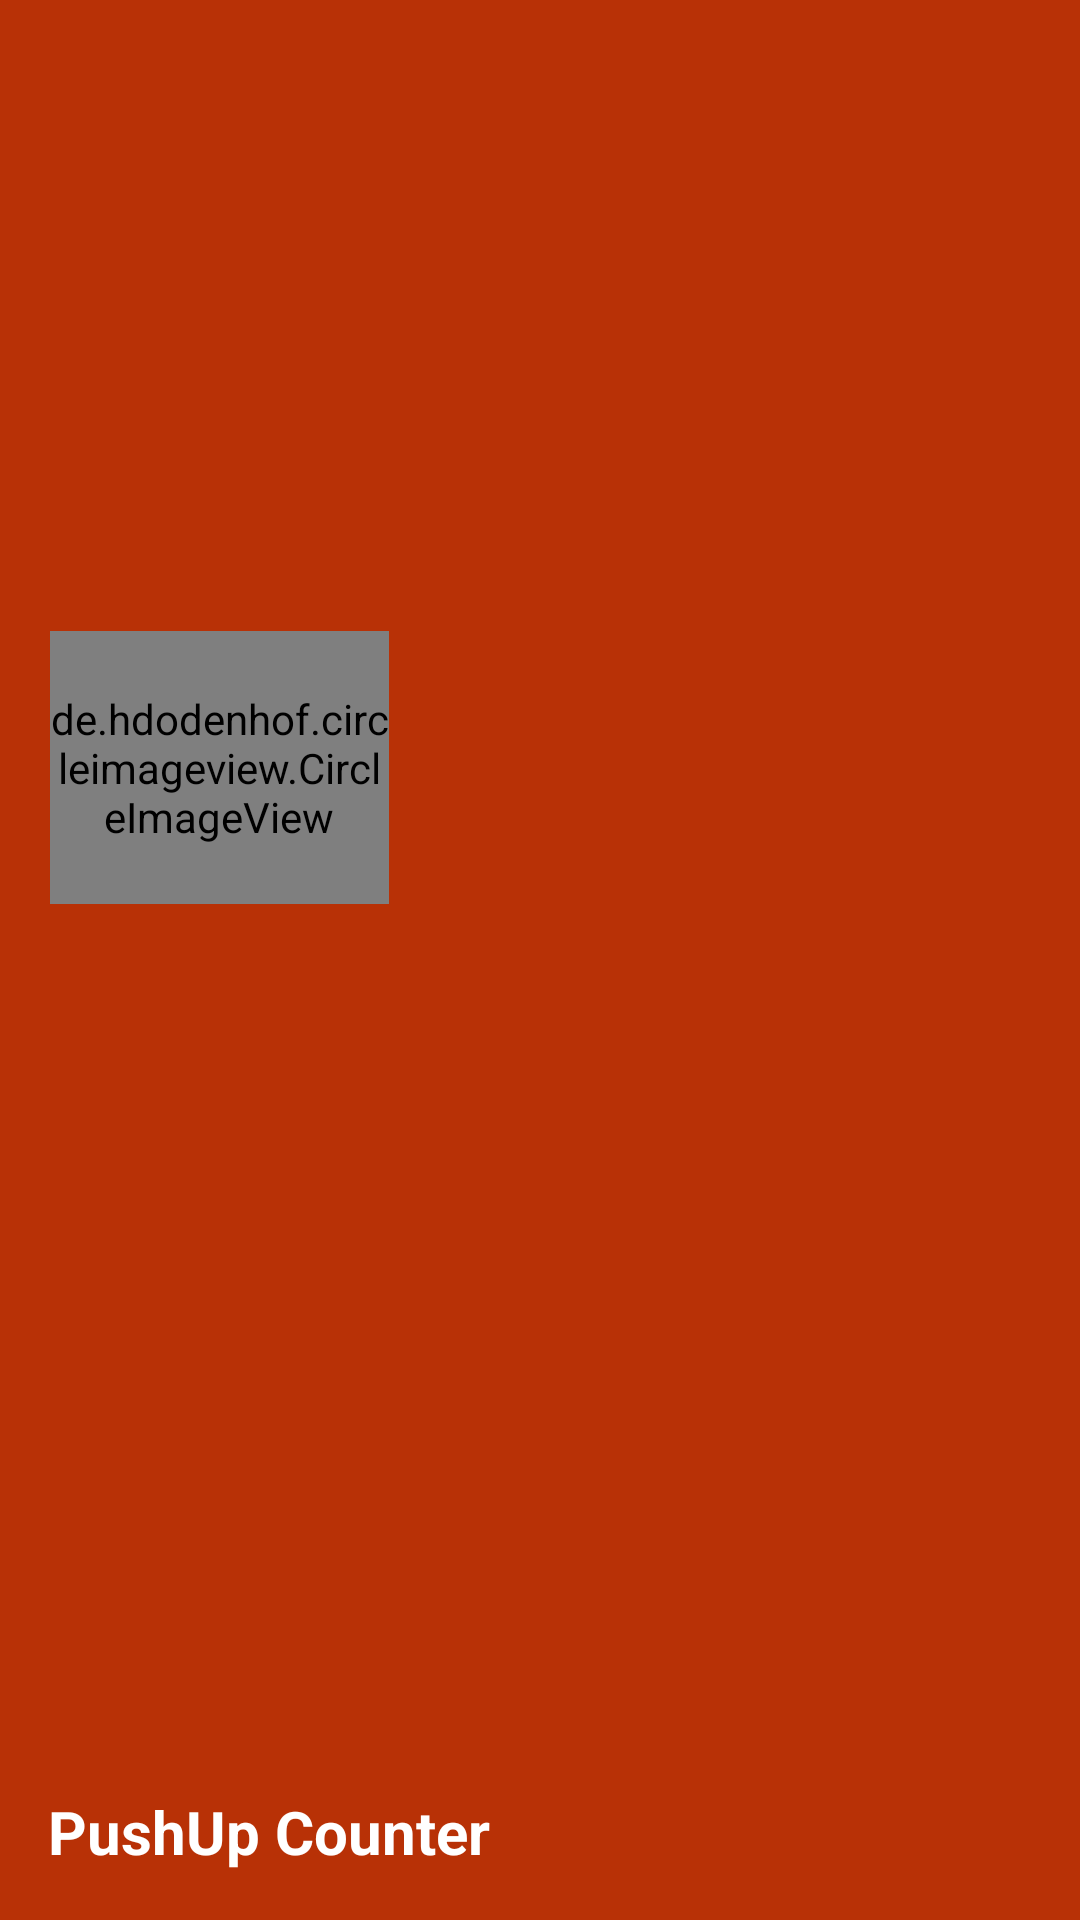

Produce the Android XML layout that renders to this screen, including the resource entries it uses.
<!-- AndroidManifest.xml: application theme Theme.PushupCounter -->
<!-- res/layout/header_layout.xml -->
<?xml version="1.0" encoding="utf-8"?>
<androidx.constraintlayout.widget.ConstraintLayout
    android:id="@+id/header_constraint_layout"
    xmlns:android="http://schemas.android.com/apk/res/android"
    xmlns:app="http://schemas.android.com/apk/res-auto"
    xmlns:tools="http://schemas.android.com/tools"
    android:layout_width="match_parent"
    android:layout_height="192dp"
    android:background="#B83106"
    android:padding="16dp"
    android:theme="@style/ThemeOverlay.AppCompat.Dark"
    android:orientation="vertical"
    android:gravity="bottom">

    <de.hdodenhof.circleimageview.CircleImageView
        android:id="@+id/header_image_icon"
        android:layout_width="113dp"
        android:layout_height="91dp"
        android:src="@drawable/solid_pushup_png"
        app:layout_constraintBottom_toBottomOf="parent"
        app:layout_constraintEnd_toEndOf="parent"
        app:layout_constraintHorizontal_bias="0.003"
        app:layout_constraintStart_toStartOf="parent"
        app:layout_constraintTop_toTopOf="parent"
        app:layout_constraintVertical_bias="0.376" />

    <TextView
        android:id="@+id/header_text_view"
        android:layout_width="match_parent"
        android:layout_height="0dp"
        android:layout_marginBottom="0dp"
        android:text="@string/pushup_counter"
        android:textStyle="bold"
        android:textAppearance="@style/TextAppearance.AppCompat.Body1"
        android:textSize="20sp"
        app:layout_constraintBottom_toBottomOf="parent"
        app:layout_constraintEnd_toEndOf="parent"
        app:layout_constraintHorizontal_bias="0.156"
        app:layout_constraintStart_toStartOf="parent" />

</androidx.constraintlayout.widget.ConstraintLayout>
<!-- resources referenced by this layout -->
<resources>
  <!-- drawable solid_pushup_png: png bitmap (drawable, 50080 bytes) -->
  <string name="pushup_counter">PushUp Counter</string>
  <style name="Theme.PushupCounter" parent="Theme.MaterialComponents.DayNight.NoActionBar">
          
          <item name="colorPrimary">@color/color_primary</item>
          <item name="colorPrimaryVariant">@color/color_primary_dark</item>
          <item name="colorOnPrimary">@color/white</item>
          
          <item name="colorSecondary">@color/teal_200</item>
          <item name="colorSecondaryVariant">@color/teal_700</item>
          <item name="colorOnSecondary">@color/black</item>
          
          <item name="android:statusBarColor" tools:targetApi="l">?attr/colorPrimaryVariant</item>
          
      </style>
  <color name="color_primary">#FF5722</color>
  <color name="color_primary_dark">#A32B05</color>
  <color name="white">#FFFFFFFF</color>
  <color name="teal_200">#FF03DAC5</color>
  <color name="teal_700">#FF018786</color>
  <color name="black">#FF000000</color>
</resources>
